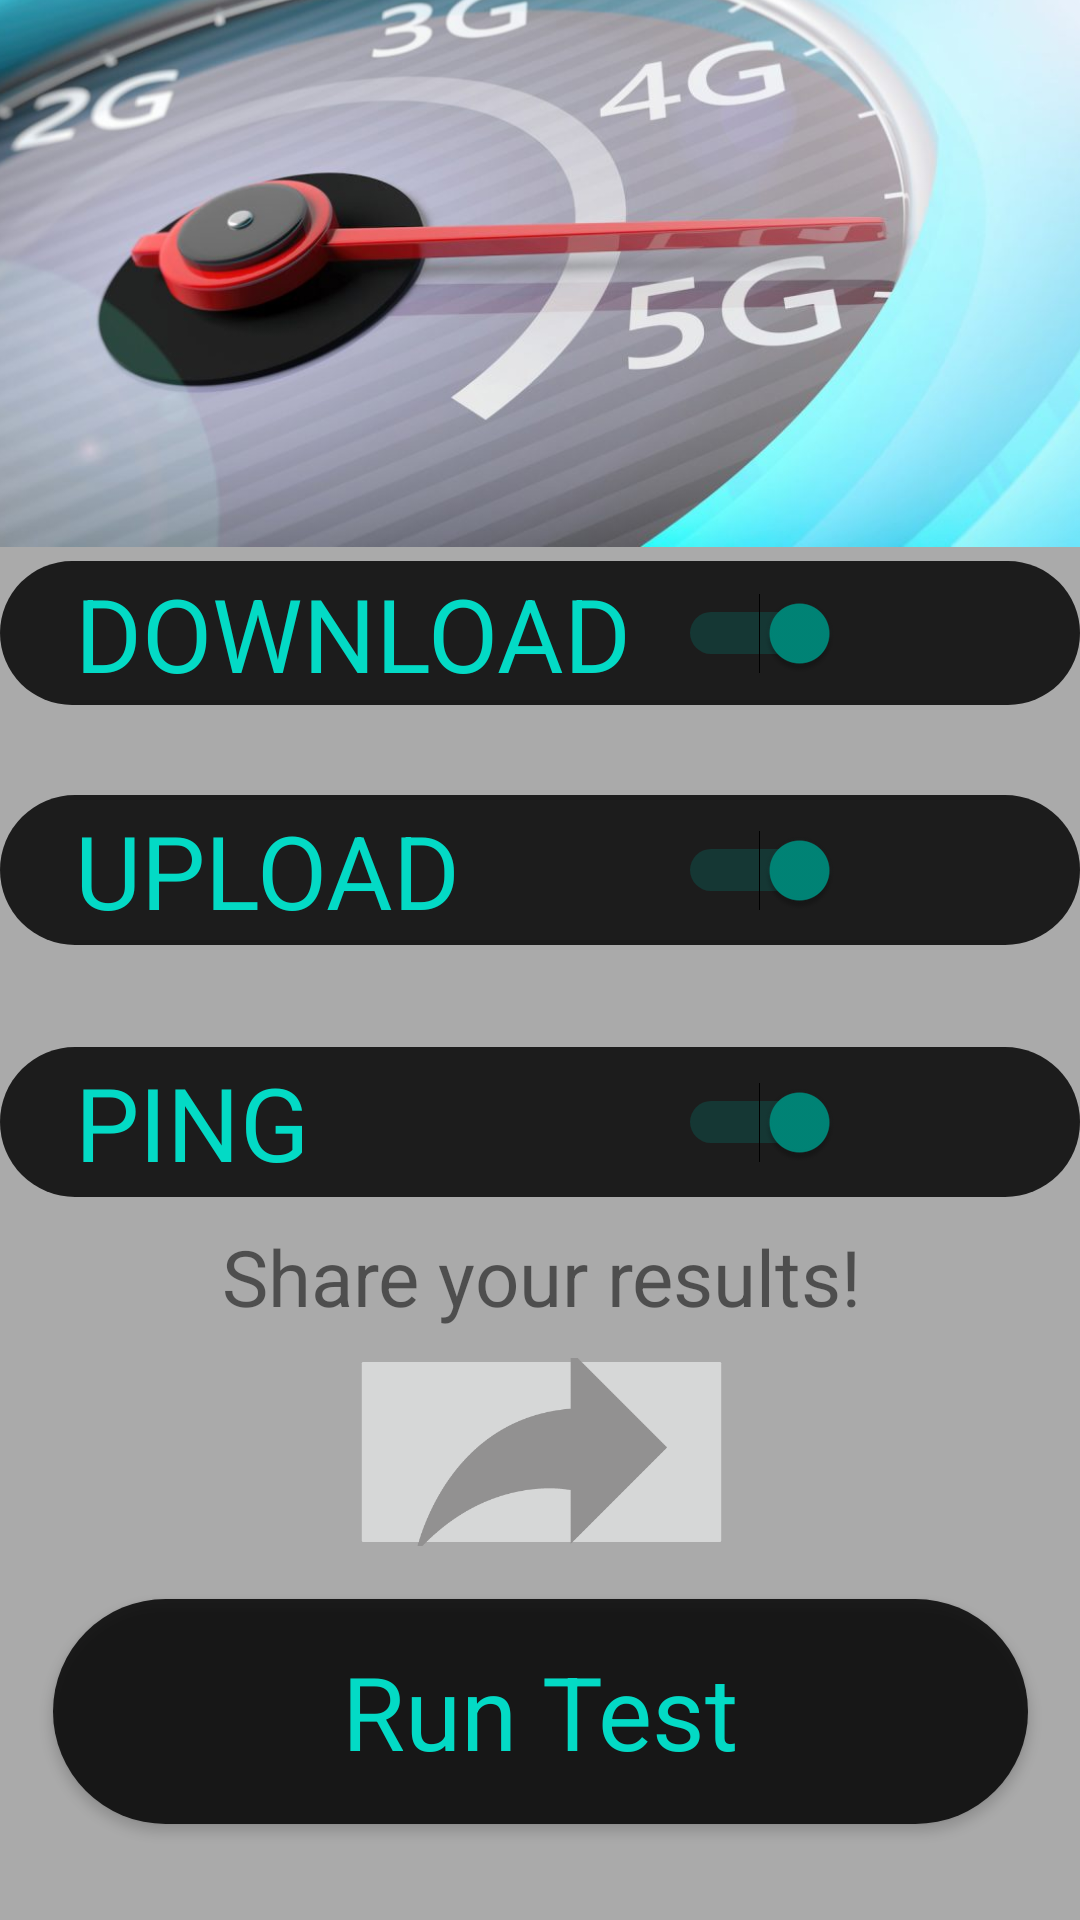

Layout XML and referenced resources for this Android screen:
<!-- AndroidManifest.xml: activity theme Theme.NetworkAnalyzer.NoActionBar -->
<!-- res/layout/activity_main.xml -->
<?xml version="1.0" encoding="utf-8"?>
<androidx.constraintlayout.widget.ConstraintLayout xmlns:android="http://schemas.android.com/apk/res/android"
    xmlns:app="http://schemas.android.com/apk/res-auto"
    xmlns:tools="http://schemas.android.com/tools"
    android:id="@+id/coordinatorLayout"
    android:layout_width="match_parent"
    android:layout_height="match_parent"
    android:background="@android:color/darker_gray"
    android:orientation="vertical"
    tools:context=".MainActivity">



    <Button
        android:id="@+id/btnTest"
        style="@style/Widget.AppCompat.Button"
        android:layout_width="325dp"
        android:layout_height="75dp"
        android:layout_marginBottom="32dp"
        android:background="@drawable/roundedbutton"
        android:backgroundTint="@android:color/black"
        android:onClick="disable"
        android:shadowColor="#FFFFFF"
        android:text="@string/run_test"
        android:textAppearance="@style/TextAppearance.AppCompat.Display1"
        android:textColor="@color/teal_200"
        android:textColorHighlight="@color/teal_700"
        android:textColorHint="@color/black"
        android:textSize="34sp"
        app:iconTint="@color/black"
        app:layout_constraintBottom_toBottomOf="parent"
        app:layout_constraintEnd_toEndOf="parent"
        app:layout_constraintStart_toStartOf="parent"
        app:rippleColor="@color/black"
        app:strokeColor="@color/black" />


    <ImageView
        android:id="@+id/network"
        android:layout_width="match_parent"
        android:layout_height="300dp"
        android:layout_marginBottom="416dp"
        android:contentDescription="@string/todo"
        android:scaleX="1.2"
        android:scaleY="1.2"
        app:layout_constraintBottom_toBottomOf="parent"
        app:srcCompat="@drawable/img"
        tools:ignore="MissingConstraints"
        tools:layout_editor_absoluteX="0dp" />

    <Switch
        android:id="@+id/switch6"
        android:layout_width="360dp"
        android:layout_height="50dp"
        android:layout_marginTop="265dp"
        android:background="@drawable/roundedbutton"
        android:minHeight="48dp"
        android:paddingLeft="25dp"
        android:paddingRight="80dp"
        android:text="UPLOAD"
        android:textColor="@color/teal_200"
        android:checked="true"
        android:textSize="34sp"
        android:textOff="OFF"
        android:textOn="TEST"
        app:layout_constraintStart_toStartOf="parent"
        app:layout_constraintTop_toTopOf="parent" />

    <Switch
        android:id="@+id/switchDownload"
        style="@style/size"
        android:layout_width="match_parent"
        android:layout_marginTop="187dp"
        android:background="@drawable/roundedbutton"
        android:paddingLeft="25dp"
        android:paddingRight="80dp"
        android:text="DOWNLOAD"
        android:textColor="@color/teal_200"
        android:textOff="OFF"
        android:textOn="ON"
        android:textSize="34sp"
        android:checked="true"
        app:layout_constraintEnd_toEndOf="parent"
        app:layout_constraintHorizontal_bias="0.0"
        app:layout_constraintStart_toStartOf="parent"
        app:layout_constraintTop_toTopOf="parent" />

    <Switch
        android:id="@+id/switch7"
        android:layout_width="0dp"
        android:layout_height="50dp"
        android:layout_marginTop="349dp"
        android:background="@drawable/roundedbutton"
        android:minHeight="48dp"
        android:paddingLeft="25dp"
        android:paddingRight="80dp"
        android:text="PING"
        android:textColor="@color/teal_200"
        android:textOff="@string/off"
        android:textOn="@string/on"
        android:textSize="34sp"
        android:checked="true"
        app:layout_constraintEnd_toEndOf="parent"
        app:layout_constraintHorizontal_bias="0.0"
        app:layout_constraintStart_toStartOf="parent"
        app:layout_constraintTop_toTopOf="parent" />

    <ImageButton
        android:id="@+id/ShareButton"
        android:layout_width="607dp"
        android:layout_height="312dp"
        android:scaleX="0.2"
        android:scaleY="0.2"

        android:src="@drawable/share2"
        app:layout_constraintBottom_toBottomOf="parent"
        app:layout_constraintEnd_toEndOf="parent"
        app:layout_constraintStart_toStartOf="parent"
        app:layout_constraintTop_toTopOf="parent"
        app:layout_constraintVertical_bias="1.0"
        tools:ignore="SpeakableTextPresentCheck" />

    <androidx.constraintlayout.widget.Guideline
        android:id="@+id/guideline3"
        android:layout_width="wrap_content"
        android:layout_height="wrap_content"
        android:orientation="vertical"
        app:layout_constraintGuide_begin="20dp" />

    <androidx.constraintlayout.widget.Barrier
        android:id="@+id/barrier2"
        android:layout_width="wrap_content"
        android:layout_height="wrap_content"
        app:barrierDirection="left"
        app:constraint_referenced_ids="network" />

    <TextView
        android:id="@+id/textView"
        android:layout_width="wrap_content"
        android:layout_height="wrap_content"
        android:layout_marginStart="74dp"
        android:layout_marginTop="408dp"
        android:layout_marginEnd="73dp"
        android:layout_marginBottom="197dp"
        android:text="Share your results!"
        android:textSize="26sp"
        app:layout_constraintBottom_toBottomOf="parent"
        app:layout_constraintEnd_toEndOf="parent"
        app:layout_constraintStart_toStartOf="parent"
        app:layout_constraintTop_toTopOf="parent" />

</androidx.constraintlayout.widget.ConstraintLayout>
<!-- resources referenced by this layout -->
<resources>
  <color name="black">#FF000000</color>
  <color name="teal_200">#FF03DAC5</color>
  <color name="teal_700">#FF018786</color>
  <!-- drawable img: jpg bitmap (drawable, 61949 bytes) -->
  <!-- drawable roundedbutton (drawable) -->
  <?xml version="1.0" encoding="utf-8"?>
  <shape android:shape="rectangle" xmlns:android="http://schemas.android.com/apk/res/android">
  
      <solid android:color="#D5000000"/>
      <corners android:radius="48dp"/>
  </shape>
  <!-- drawable share2: png bitmap (drawable, 4578 bytes) -->
  <string name="off">OFF</string>
  <string name="on">ON</string>
  <string name="run_test">Run Test</string>
  <string name="todo">TODO</string>
  <style name="size">
          <item name="android:layout_width">409dp</item>
          <item name="android:layout_height">wrap_content</item>
          <item name="android:ellipsize">middle</item>
          <item name="android:minHeight">48dp</item>
          <item name="android:textColor">@color/teal_200</item>
          <item name="android:textOff">OFF</item>
          <item name="android:textOn">TEST</item>
          <item name="android:textSize">34sp</item>
      </style>
  <style name="Theme.NetworkAnalyzer.NoActionBar">
          <item name="windowActionBar">false</item>
          <item name="windowNoTitle">true</item>
      </style>
</resources>
